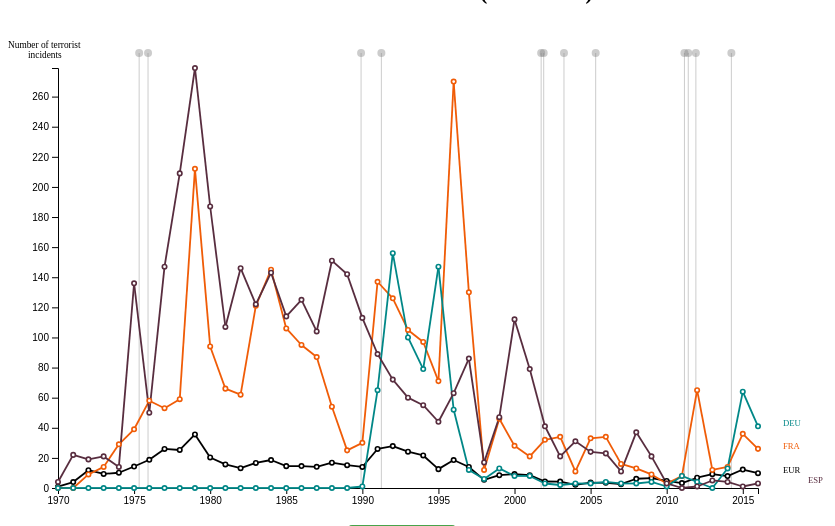
D3 v4 page, settled after 480 driven frames (8 s of simulated time); the page loaded 2 data file(s).


// ── index.js
/*
 * Author: pabvald
 * Date: 10/12/2018
 */

/** 
 * Draws the graphic every time a country (or all) is checked or unchecked.
 */
$(document).ready(function() {
    let selection_hidden = false;

    let countries = ["EUR","ESP", "FRA", "DEU"]; // Where EUR is the E.U. avg.

    d3.select("#svgcontainer").selectAll("svg").remove();
    drawMultiseries("#svgcontainer",700,420, countries);

    /*
     * Handles the checking or unchecking of a single country.
     */
    $("input[type=checkbox]").change(function () { 

        if(this.checked) {
            countries.push(this.name);           
        } else {          
            countries = countries.filter(country => country != this.name);
        }
       
        d3.select("#svgcontainer").selectAll("svg").remove();
        drawMultiseries("#svgcontainer",700,420, countries);
    });

    
    /*
     *  Handles the 'click' event on the button "Uncheck all (countries)" 
     */
    d3.selectAll("#button-uncheck-all").on("click", function () {
        countries = [];
        d3.select("#svgcontainer").selectAll("svg").remove();
        drawMultiseries("#svgcontainer",700,420, countries);
    });

});


// ── multiseries.js
/*
 * Author: pabvald
 * Date: 10/12/2018
 */
 
 /* Countries COLOURS */
 const COLOURS = { "EUR":'rgb(0,0,0)',        "AUT":'rgb(198,27,27)',     "BEL":'rgb( 85, 21, 172 )',  "BGR":'rgb(36, 137, 128)',
                   "HRV":'rgb(24, 38, 137)',  "CYP":'rgb( 201, 37, 104)', "CZE":'rgb(206, 197, 0 )',   "DNK":'rgb(103, 236, 10)',
                   "EST":'rgb(7, 196, 61)',   "FIN":'rgb(206, 0, 0)',     "FRA":'rgb( 240, 92, 7)',    "DEU":'rgb( 1, 135, 135 )',
                   "GRC":'rgb(84, 103, 163)', "HUN":'rgb( 88, 24, 69)',   "IRL":'rgb( 144, 12, 63 )',  "ITA":'rgb( 122, 162, 9 )',
                   "LVA":'rgb( 40, 55, 71 )', "LTU":'rgb( 39, 174, 96)',  "LUX":'rgb( 160, 64, 0)',    "SWE":'rgb( 97, 106, 107 )',
                   "MLT":'rgb( 233, 80, 56)', "NLD":'rgb( 254, 0, 73)',   "POL":'rgb( 26, 82, 118)',   "PRT":'rgb(  86, 11, 13 )',  
                   "GBR":'rgb(0, 195, 192)',  "ROU":'rgb( 84, 64, 46 )',  "SVK":'rgb( 201, 0, 186)',   "SVN":'rgb(162, 115, 9)', 
                   "ESP":'rgb( 88, 45, 63)'  
                };

/* Historical events */
const MONTHS_NAMES = { 1 : "January", 2 : "Frebruary", 3 : "March", 4 : "April", 5 : "May", 6 : "June",
                        7 : "July", 8 : "August", 9 : "September", 10 : "October", 11 : "Nomvember", 12 : "December"
                      };
 const EVENTS_MARKS_DEF_COLOR= "grey";
 const EVENTS_MARKS_OVER_COLOR = "red";
 const EVENTS_TEXT_COLOR = "rgb( 255, 0,0)";
 const EVENTS_DEFAULT_OPACITY = 0.4;
 const EVENTS_POINTS_Y = -15;
 const EVENTS_DESCRIPTION_Y = -40;
 const EVENTS_DATE_Y = -25;
 const DATE_SIZE = "7pt";
 const DESCRIPTION_SIZE = "9pt";
 
/* Lines & points */
 const HIDDEN_OPACITY = 0.3;
 const LINES_WIDTH = 1.8;
 const POINT_RADIUS = 2.2;

 /* Country names */
 const NAMES_SIZE = "6.5pt"; 
 const TAB_SIZE= 25;  

 /* Info-boxes */
 const INFOBOX_WIDTH = 90;
 const INFOBOX_HEADER_H = 20;
 const INFOBOX_BODY_H = 40;
 const INFOBOX_TEXT_SIZE = "10px";
 const INFOBOX_BACKG_COLOR = "white"; //"rgb(242, 242, 239)";
 /* SVG */
 const X_MARGIN_RIGHT = 90;
 const X_MARGIN_LEFT = 50;
 const Y_MARGIN_TOP = 60;
 const Y_MARGIN_BOTTOM = 30;


/**
 * Main function. It builds and draws the linear graphic.
 * @param {*} container id of the svg container
 * @param {*} width  desired width of the graphic
 * @param {*} height desired height of the graphic
 * @param {*} countries list of selected countries
 */
function drawMultiseries(container, width, height, countries) { 

    let selectedData = null;
    let lastYearData = null;
    let butLastYearData = null;
    let maxIncidents = null;     

    let w = width;
    let h = height;

    let x = d3.scaleLinear().domain([1970,2016]).range([0,w]);
    let y = d3.scaleLinear().range([h,0]);

    let xFormat = d3.format("d");
    let xAxis = d3.axisBottom().scale(x).ticks(8).tickFormat(xFormat);
    let yAxis = d3.axisLeft().scale(y).ticks(10).tickFormat(xFormat);

    var svg = d3.select(container).append("svg")
                                .attr("width",w+X_MARGIN_LEFT+X_MARGIN_RIGHT)
                                .attr("height",h+Y_MARGIN_TOP+Y_MARGIN_BOTTOM)
                                .append("g")
                                .attr("id","main-group")
                                .attr("transform", "translate("+X_MARGIN_LEFT+","+Y_MARGIN_TOP+")");                                
    
    setCountriesNamesColours();

    /* Appends xAxis */
    svg.append("g").attr("class","xAxis")
                    .attr("transform","translate(0,"+h+")")
                    .call(xAxis);    
    
    /* Appends the y-Axis title */
    svg.append("text").attr("id","yAxis-title1").text("Number of terrorist")
                      .style("font-size","7pt").attr("x",-50).attr("y",-20);
    svg.append("text").attr("id","yAxis-title2").text("incidents")
                      .style("font-size","7pt").attr("x",-30).attr("y",-10);


    /* Unckecks every country and checks the selected countries */
    d3.selectAll(".checkbox-country").property("checked",false);
    countries.forEach(function(d) {
        d3.select("#checkbox-"+d).property("checked", true);
    }); 


    /* Adds the historical events marks */
    d3.csv("./data/historical-events.csv", function(data) {
       
        var events_lines_group = svg.append("g").attr("id","events-lines");

        events_lines_group.selectAll(".event-line").data(data).enter()
                             .append("line")
                             .attr("class","event-line")
                             .attr("id",function(d,i) {
                                 return "event-line-"+i;
                             })
                             .attr("x1", function(d) {
                                let year = +d.Year + (+d.Month/12);
                                return x(year);
                             })
                             .attr("x2", function(d) {
                                let year = +d.Year + (+d.Month/12);
                                return x(year);
                             })
                             .attr("y1",EVENTS_POINTS_Y)
                             .attr("y2",y(0))
                             .style("stroke",EVENTS_MARKS_DEF_COLOR)
                             .style("opacity",EVENTS_DEFAULT_OPACITY);


        var events_points = svg.append("g").attr("id","events-points");
        
        events_points.selectAll(".event-point").data(data).enter()
                               .append("circle")
                               .attr("class","event-point")
                               .attr("id",function(d,i) {
                                   return "event-point-"+i;
                               })       
                               .attr("cx",function(d) {
                                    let year = +d.Year + (+d.Month/12);
                                    return x(year);                         
                               })          
                               .attr("cy",EVENTS_POINTS_Y) 
                               .attr("r","4px")
                               .style("fill",EVENTS_MARKS_DEF_COLOR)
                               .style("opacity",EVENTS_DEFAULT_OPACITY)
                               .on("mouseover", onMouseoverEvents)
                               .on("mouseout", onMouseoutEvents); 
                               
        var events_descriptions = svg.append("g").attr("id","events-descriptions");

        events_descriptions.selectAll(".event-description").data(data).enter()
                                .append("text")
                                .attr("class","event-description")
                                .attr("id",function(d,i) {
                                    return "event-description-"+i;
                                })
                                .attr("y",EVENTS_DESCRIPTION_Y)
                                .attr("x",function(d) {
                                    let desc = d.Event+"";
                                    let year = +d.Year + (+d.Month/12);
                                    return x(year)-(5*desc.length/2);
                                })
                                .text(function(d) {
                                    return d.Event+"";
                                })
                                .style("fill",EVENTS_TEXT_COLOR)
                                .style("font-family","Arial")
                                .style("font-size",DESCRIPTION_SIZE)
                                .style("opacity",0);

        var events_dates = svg.append("g").attr("id", "events-dates");

        events_dates.selectAll(".event-date").data(data).enter()
                                .append("text")
                                .attr("class","event-date")
                                .attr("id",function(d,i) {
                                    return "event-date-"+i;
                                })
                                .attr("y",EVENTS_DATE_Y)
                                .attr("x",function(d) {
                                    let date = MONTHS_NAMES[+d.Month]+", "+d.Year;
                                    let year = +d.Year + (+d.Month/12);
                                    return x(year)-(4*date.length/2);
                                })
                                .text(function(d) {
                                    return MONTHS_NAMES[+d.Month]+", "+d.Year;
                                })
                                .style("fill", EVENTS_TEXT_COLOR)
                                .style("font-family","Arial")
                                .style("font-size",DATE_SIZE)
                                .style("opacity",0);

    });     

    /* Adds points and lines */
    d3.csv("./data/terrorismEU1970-2016.csv", function(allData) {
        
        selectedData = getSelectedData(allData, countries);         // Gets the data of the selected countries only      
        lastYearData = getAYearData(selectedData, 2016);            // Gets the selected data of the last year only 
        butLastYearData = excludeAYearData(selectedData, 2016);     // Gets the selected data between 1970 y 2015. 2016 is omitted.

        maxIncidents = getMaxIncidents(selectedData);           //Obtains the maximum # of incidents among the selected countries      
        
        /* Sets the domain of the y and appends the y-axis*/
        y.domain([0,maxIncidents]);
        svg.append("g").attr("class","yAxis").call(yAxis);
        
        
        /*Adds the country names */        
        var names_group = svg.append("g").attr("id","names");
        
        var names = names_group.selectAll(".name-country").data(lastYearData)
                                .enter()
                                .append("text")
                                .attr("class","name-country")
                                .attr("id",function(d) {
                                    return "name-"+d.Code;
                                })                                                            
                                .attr("x",function(d) {                                    
                                    let tabs = getTabs(lastYearData,""+d.Code,+d.Incidents,Math.abs(y(1) - y(2)));
                                    return x(2016) + tabs*TAB_SIZE;})
                                .attr("y", function(d) {
                                    return y(+d.Incidents);
                                })
                                .style("font-size",NAMES_SIZE)
                                .attr("fill",function(d) {
                                    let code = "" + d.Code;
                                    return COLOURS[code];
                                })
                                .text(function(d) {
                                    return ""+d.Code;
                                });                              
                    
        /* Adds the lines */
        var lines_group = svg.append("g").attr("id","lines");
        
        var lines = lines_group.selectAll(".line").data(butLastYearData)
                                .enter()
                                .append("line")
                                .attr("class","line")
                                .attr("id",function(d) {
                                    let nextYear = +d.Year +1;
                                    return "line-"+d.Code+"-"+d.Year+"-"+nextYear;
                                })
                                .style("stroke-width",LINES_WIDTH)
                                .style("stroke",function(d) {                               
                                    return COLOURS[""+d.Code];
                                })                                                               
                                .attr("x1",function(d) {
                                    return x(+d.Year);
                                })
                                .attr("x2",function(d) {
                                    let nextYear = +d.Year+1;
                                    return x(nextYear);
                                })                               
                                .attr("y1",function(d) {
                                    return y(+d.Incidents);
                                })                                
                                .attr("y2",function(d) {
                                    let nextYear = +d.Year+1;
                                    let nextYearIncidents = getIncidents(selectedData,""+d.Code,nextYear);
                                    return y(nextYearIncidents);
                                })
                                .on("mouseover",onMouseoverLines)
                                .on("mouseout", onMouseoutLines);
                                
                                
         
        /*Adds the points */
        var points_group = svg.append("g").attr("id","points");

        var points = points_group.selectAll(".point").data(selectedData)
                              .enter()
                              .append("circle")
                              .attr("class","point")
                              .attr("id",  function(d) {
                                   return "point-" +d.Code +"-" + d.Year;
                               })
                               .attr("cx", function(d) {
                                  return x(+d.Year);
                               })
                               .attr("cy", function(d) {
                                   return y(+d.Incidents);
                               })
                               .attr("r",POINT_RADIUS+"px")
                               .attr("stroke",function(d) {
                                    let code = d.Code +"";                                                                     
                                    return ''+COLOURS[code];
                               })
                               .attr("stroke-width",(3*POINT_RADIUS/4)+"px")
                               .attr("fill", "white")
                               .on("mouseout",onMouseoutPoints)
                               .on("mouseover", function() {
                                    let id = this.id;
                                    let pieces = id.split("-");
                                    let code = pieces[1];
                                    let year = pieces[2]-0;
                                    let incidents = getIncidents(selectedData,code,year);
                                    let variation = getVariation(selectedData,code,year-1,year);
                                    let variationStr = formatVariation(variation);
                                    let infobox = svg.append("g").attr("class","info-box");
                        
                                    infobox.append("rect").attr("x",x(year)).attr("y",y(incidents)-(INFOBOX_HEADER_H+INFOBOX_BODY_H))
                                            .attr("height",INFOBOX_HEADER_H).attr("width",INFOBOX_WIDTH)
                                            .style("fill",INFOBOX_BACKG_COLOR).style("stroke","black");
                                    infobox.append("text").text(code+" - "+year).attr("x",x(year)+10).attr("y", y(incidents)-45)
                                            .style("font-size",INFOBOX_TEXT_SIZE);
                                    infobox.append("rect").attr("x",x(year)).attr("y",y(incidents)-INFOBOX_BODY_H)
                                            .attr("height",INFOBOX_BODY_H).attr("width",INFOBOX_WIDTH)
                                            .style("fill",INFOBOX_BACKG_COLOR).style("stroke","black");
                                    infobox.append("text").text(incidents+" incidents").attr("x",x(year)+10)
                                            .attr("y", y(incidents)-23).style("font-size",INFOBOX_TEXT_SIZE);
                                    infobox.append("text").text(variationStr).attr("x",x(year)+10).attr("y", y(incidents)-10)
                                            .style("font-size",INFOBOX_TEXT_SIZE)
                                            .style("fill", function() {
                                                    if(variation < 0) { return "green";}
                                                    else if (variation > 0) { return "red"; }                               
                                                    else { return "orange"};
                                            });
                                
                                });

    });      
}


/* _____________________________________ EVENT HANDLERS __________________________________*/

/**
 * Handles the 'mouse over' event on a line.
 */
function onMouseoverLines() {
    let id = this.id;
    let pieces = id.split("-");
    let country = pieces[1]+"";

    let lines = d3.selectAll(".line").filter(function(d) {
        if(d.Code +"" != country) { return d;}
    });

    let points = d3.selectAll(".point").filter(function(d) {
        if(d.Code +"" != country) { return d;}
    });

    let names = d3.selectAll(".name-country").filter(function(d) {
        if(d.Code +"" != country) { return d;}
    });
    
    lines.style("opacity",HIDDEN_OPACITY);   
    points.style("opacity",HIDDEN_OPACITY);
    names.style("opacity",HIDDEN_OPACITY);

}

/**
 * Handles the 'mouse out' event on a line.
 */
function onMouseoutLines() {
    let lines = d3.selectAll(".line");
    let points = d3.selectAll(".point");
    let names = d3.selectAll(".name-country");

    lines.style("opacity","1");
    points.style("opacity","1");
    names.style("opacity","1");
}

/**
 * Handles the 'mouse over' event on an historical event
 * mark.
 */
function onMouseoverEvents () {
   let point_id = this.id;
   let pieces = point_id.split("-");
   let point = d3.select("#"+point_id);
   let line_id = "#event-line-"+pieces[2];
   let line = d3.select(line_id);
   let description_id = "#event-description-"+pieces[2];
   let description = d3.select(description_id);
   let date_id = "#event-date-"+pieces[2];
   let date = d3.select(date_id);
 
   point.style("opacity",1).style("fill",EVENTS_MARKS_OVER_COLOR);
   line.style("opacity",1).style("stroke",EVENTS_MARKS_OVER_COLOR);
   description.style("opacity",1);
   date.style("opacity",1);

}

/**
 * Handles the 'mouse out' event on an historical event mark.
 */
function onMouseoutEvents() {
    let points = d3.selectAll(".event-point");
    let lines = d3.selectAll(".event-line");
    let descriptions = d3.selectAll(".event-description");
    let dates = d3.selectAll(".event-date");

    points.style("opacity",EVENTS_DEFAULT_OPACITY).style("fill",EVENTS_MARKS_DEF_COLOR);
    lines.style("opacity",EVENTS_DEFAULT_OPACITY).style("stroke",EVENTS_MARKS_DEF_COLOR);
    descriptions.style("opacity",0);
    dates.style("opacity",0);
}


/**
 * Handles the 'mouse out' on a point.
 */
function onMouseoutPoints () {
    d3.selectAll(".info-box").remove();
}


/* __________________________________ UTILITY FUNCTIONS _________________________________*/

/**
 * Sets the colour of every checkbox name.
 */
function setCountriesNamesColours() {
    let country;
    let id = "#li-"
    for(let code in COLOURS) {
       country = d3.select(id+code);
       country.style("color",COLOURS[code]);
    }   
}

/**
 * Obtains the tabs which a given country's name label needs.
 * @param {*} data countrie's data
 * @param {*} code a three-letter code
 * @param {*} incidents number of incidents 
 * @param {*} scale
 */
function getTabs(data,code,incidents,scale) {
    let margin = 5*scale;
    let tabs = 1;
    let itsSelfFound = false;
    
    for(let d of data) {
        let codeTemp = "" +d.Code;
        let incidentsTemp = +d.Incidents;

        if( (incidentsTemp < incidents+margin) && (incidentsTemp > incidents-margin)  ) {
            if(codeTemp === code) {
                return tabs;
            } else {               
                tabs+=1;
            }
        }
    }

    return tabs;
}

/**
 * Obtains th number of terrorist incidents ocurred in a given country
 * in a given year.
 * @param {*} data 
 * @param {*} code three-letter code indicating the country
 * @param {*} year 
 */
function getIncidents(data,code,year) {   
    for(let d of data) {
        let codeTemp = "" +d.Code;
        if( codeTemp === code && (+d.Year) === year) {
            return +d.Incidents;
        }
    }
}

 /* Gets the data of the selected countries only */
function getSelectedData(data, countries) {
    let selectedData = [];
    data.forEach(function(d) {
        if(countries.includes(d.Code)) {
          selectedData.push(d);
        }
    }); 
    
    return selectedData;
}

/**
 * Obtains the maximum number of incidents among the data.
 * @param {*} data 
 */
function getMaxIncidents(data) {
    let maxIncidents = 0;
    data.forEach(function (d) {
        if(+d.Incidents > maxIncidents) { 
          maxIncidents = +d.Incidents;             
        }
    });  
    
    return maxIncidents;
}

/**
 * Obtains a given year's data.
 * @param {*} data all the data
 * @param {*} year the wanted year
 */
function getAYearData(data, year) {
    let aYearData = [];

    data.forEach(function(d) {
        if(+d.Year === year) {
            aYearData.push(d);
        }
    });

    return aYearData;
}

/**
 * Omits a given year's data.
 * @param {*} data all the data
 * @param {*} year the not wanted year that must be excluded.
 */
function excludeAYearData(data, year) {
    let excludeAYearData = [];

    data.forEach(function(d) {
        if(+d.Year !== year) {
            excludeAYearData.push(d);
        }
    });

    return excludeAYearData;
}

/**
 * Calculatates the increase or decrease (%) in the number of terrorist incidents 
 * in a given country from one year to another.
 * @param {*} data 
 * @param {*} code the code of the country
 * @param {*} year the initial year
 * @param {*} nextYear  the final year
 */
function getVariation(data, code, year, nextYear) {
    let incidentsYear = getIncidents(data,code, year);
    let incidentsNextYear = getIncidents(data,code,nextYear);

    if(incidentsYear === 0) {
        return NaN;
    }
    let variation = (incidentsNextYear - incidentsYear) / incidentsYear * 100;

    return variation;
}

/**
 * Converts the variation into a proper formatted string.
 * @param {*} variation the variation in the incidents.
 */
function formatVariation(variation) {    

    if(variation === NaN || variation === Infinity || variation === -Infinity) {
        return '';
    }
    if(variation > 0) {
        return  `+${variation.toFixed(2)}%`;
    } else if (variation < 0) {
        return  `${variation.toFixed(2)}%`;
    } else {
        return `-`;
    }
}


### data: data/terrorismEU1970-2016.csv
Entity, Code, Year, Incidents
Austria, AUT, 1970, 0
Austria, AUT, 1971, 0
Austria, AUT, 1972, 2
Austria, AUT, 1973, 2
Austria, AUT, 1974, 1
Austria, AUT, 1975, 2
Austria, AUT, 1976, 4
Austria, AUT, 1977, 5
Austria, AUT, 1978, 1
Austria, AUT, 1979, 5
Austria, AUT, 1980, 2
Austria, AUT, 1981, 3
Austria, AUT, 1982, 11
Austria, AUT, 1983, 0
Austria, AUT, 1984, 4
Austria, AUT, 1985, 4
Austria, AUT, 1986, 4
Austria, AUT, 1987, 4
Austria, AUT, 1988, 1
Austria, AUT, 1989, 2
Austria, AUT, 1990, 1
Austria, AUT, 1991, 3
Austria, AUT, 1992, 8
Austria, AUT, 1993, 6
Austria, AUT, 1994, 5
Austria, AUT, 1995, 12
Austria, AUT, 1996, 4
Austria, AUT, 1997, 1
Austria, AUT, 1998, 1
Austria, AUT, 1999, 0
Austria, AUT, 2000, 0
Austria, AUT, 2001, 0
Austria, AUT, 2002, 0
Austria, AUT, 2003, 0
Austria, AUT, 2004, 0
Austria, AUT, 2005, 0
Austria, AUT, 2006, 1
Austria, AUT, 2007, 1
Austria, AUT, 2008, 7
Austria, AUT, 2009, 3
Austria, AUT, 2010, 0
Austria, AUT, 2011, 1
Austria, AUT, 2012, 0
Austria, AUT, 2013, 1
Austria, AUT, 2014, 0
Austria, AUT, 2015, 0
Austria, AUT, 2016, 3
Belgium, BEL, 1970, 1
Belgium, BEL, 1971, 0
Belgium, BEL, 1972, 1
Belgium, BEL, 1973, 1
Belgium, BEL, 1974, 5
Belgium, BEL, 1975, 0
Belgium, BEL, 1976, 1
Belgium, BEL, 1977, 1
Belgium, BEL, 1978, 8
Belgium, BEL, 1979, 8
Belgium, BEL, 1980, 8
Belgium, BEL, 1981, 6
Belgium, BEL, 1982, 1
... 1,303 more rows

### data: data/historical-events.csv
Month, Year, Event
4, 1975, Portuguese democratic transition
11, 1975, Spanish democratic transition
11, 1989, Berlin's Wall Fall
3, 1991, Yugoslav Wars start
9, 2001, 11/9 Attacks
11, 2001, Yugoslav Wars end
3, 2003, Iraq War stars
4, 2005, Ending of I.R.A. attacks
2, 2011, Syrian Civil War starts
5, 2011, Ending of E.T.A. attacks
11, 2011, Iraq War ends
3, 2014, ISIS gains global prominence